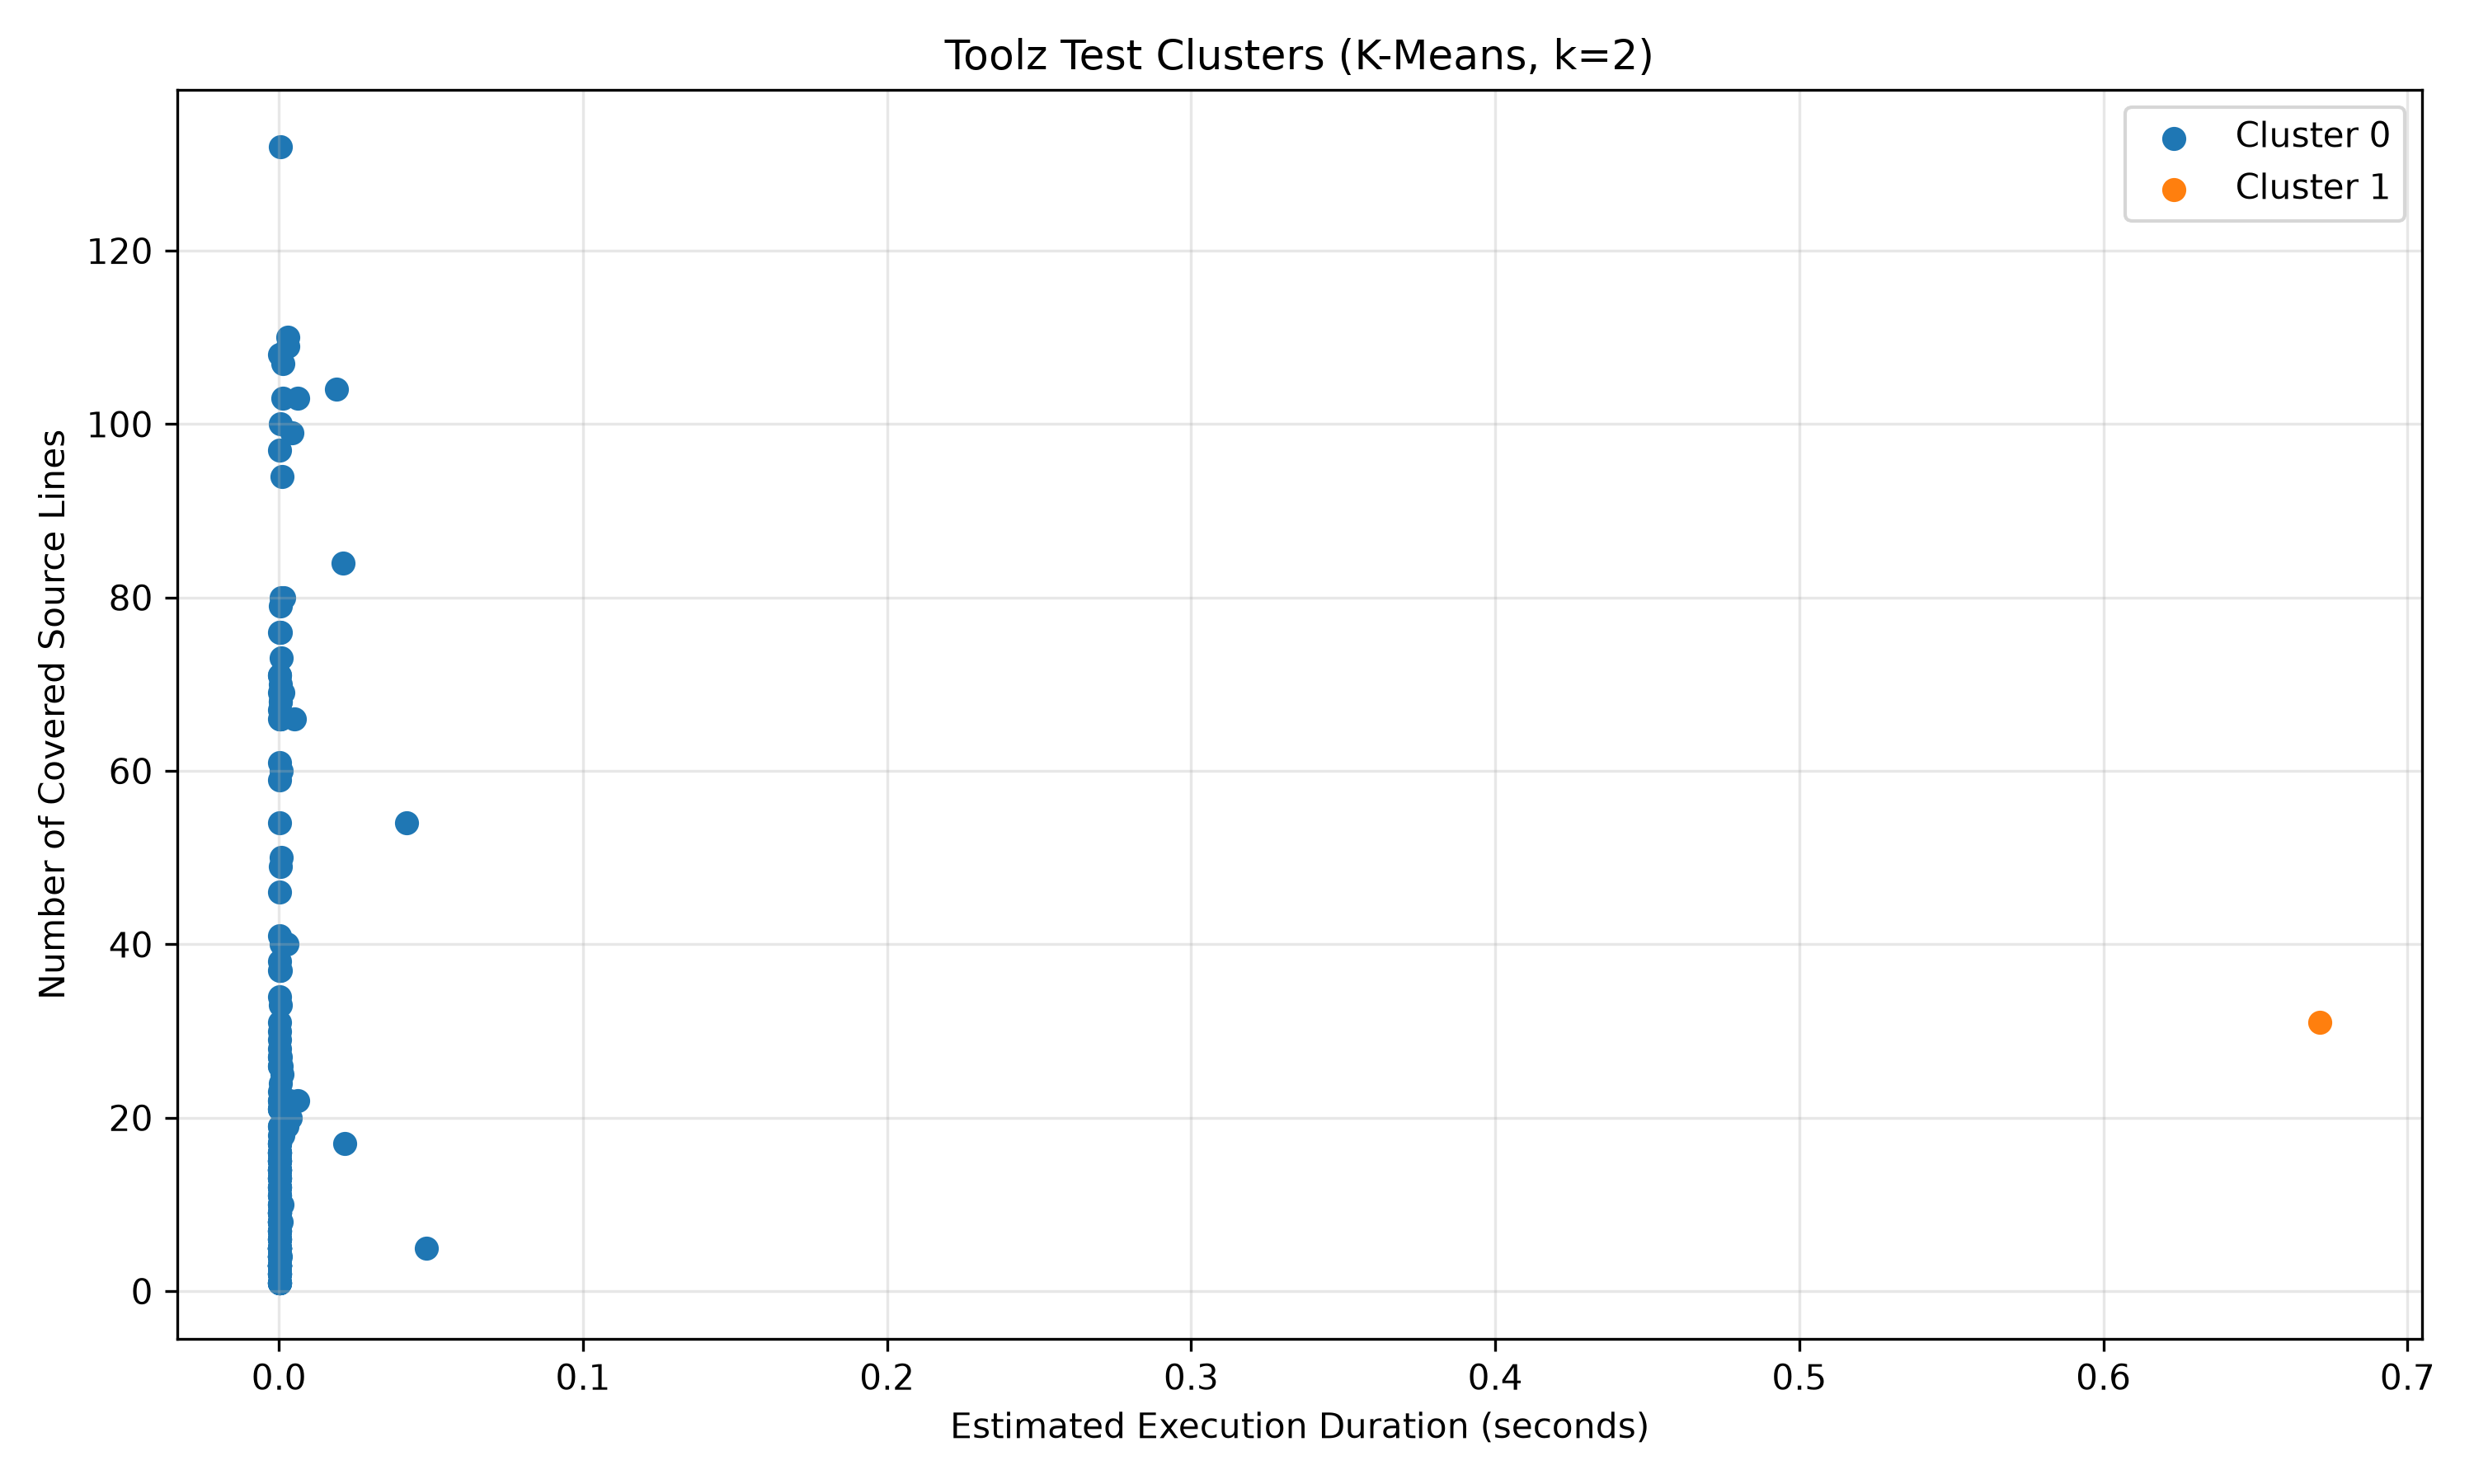

The data file committed next to this chart (first rows):
test_node_id, kalman_estimate_seconds, covered_line_count, cluster
toolz/sandbox/tests/test_core.py::test_E…, 0.0004867, 33, 0
toolz/sandbox/tests/test_core.py::test_E…, 0.0002544, 30, 0
toolz/sandbox/tests/test_core.py::test_E…, 0.0002411, 37, 0
toolz/sandbox/tests/test_core.py::test_u…, 0.0001764, 15, 0
toolz/sandbox/tests/test_parallel.py::te…, 0.6713, 31, 1
toolz/tests/test_compatibility.py::test_…, 0.003599, 20, 0
toolz/tests/test_curried.py::test_currie…, 0.005138, 66, 0
toolz/tests/test_curried.py::test_currie…, 0.02173, 17, 0
toolz/tests/test_curried.py::test_merge, 0.0002704, 67, 0
toolz/tests/test_curried.py::test_merge_…, 0.0002027, 71, 0
toolz/tests/test_curried.py::test_merge_…, 0.000172, 17, 0
toolz/tests/test_curried.py::test_reduce, 0.001071, 94, 0
toolz/tests/test_curried.py::test_sorted, 0.0005982, 68, 0
toolz/tests/test_curried.py::test_take, 0.0002608, 66, 0
toolz/tests/test_curried_doctests.py::te…, 0.006078, 103, 0
toolz/tests/test_dicttoolz.py::TestCusto…, 0.0001152, 4, 0
toolz/tests/test_dicttoolz.py::TestCusto…, 0.0001338, 17, 0
toolz/tests/test_dicttoolz.py::TestCusto…, 0.0001448, 14, 0
toolz/tests/test_dicttoolz.py::TestCusto…, 0.0001303, 15, 0
toolz/tests/test_dicttoolz.py::TestCusto…, 0.0001039, 6, 0
toolz/tests/test_dicttoolz.py::TestCusto…, 0.0001034, 3, 0
toolz/tests/test_dicttoolz.py::TestCusto…, 0.0001002, 5, 0
toolz/tests/test_dicttoolz.py::TestCusto…, 0.0001089, 3, 0
toolz/tests/test_dicttoolz.py::TestCusto…, 0.0001273, 9, 0
toolz/tests/test_dicttoolz.py::TestCusto…, 0.0001257, 10, 0
toolz/tests/test_dicttoolz.py::TestCusto…, 0.000159, 13, 0
toolz/tests/test_dicttoolz.py::TestCusto…, 0.0001386, 14, 0
toolz/tests/test_dicttoolz.py::TestCusto…, 0.0001894, 16, 0
toolz/tests/test_dicttoolz.py::TestCusto…, 9.796065446517299e-05, 5, 0
toolz/tests/test_dicttoolz.py::TestCusto…, 0.0001135, 3, 0
toolz/tests/test_dicttoolz.py::TestDefau…, 0.0001015, 4, 0
toolz/tests/test_dicttoolz.py::TestDefau…, 0.0001242, 17, 0
toolz/tests/test_dicttoolz.py::TestDefau…, 0.0001463, 14, 0
toolz/tests/test_dicttoolz.py::TestDefau…, 0.0001381, 15, 0
toolz/tests/test_dicttoolz.py::TestDefau…, 0.0001068, 6, 0
toolz/tests/test_dicttoolz.py::TestDefau…, 9.561867700277457e-05, 3, 0
toolz/tests/test_dicttoolz.py::TestDefau…, 9.193432287195728e-05, 5, 0
toolz/tests/test_dicttoolz.py::TestDefau…, 9.732936660661075e-05, 3, 0
toolz/tests/test_dicttoolz.py::TestDefau…, 9.617026947567887e-05, 9, 0
toolz/tests/test_dicttoolz.py::TestDefau…, 0.0001076, 10, 0
toolz/tests/test_dicttoolz.py::TestDefau…, 0.0001401, 13, 0
toolz/tests/test_dicttoolz.py::TestDefau…, 0.0001313, 14, 0
toolz/tests/test_dicttoolz.py::TestDefau…, 0.0001706, 16, 0
toolz/tests/test_dicttoolz.py::TestDefau…, 9.275521729300445e-05, 5, 0
toolz/tests/test_dicttoolz.py::TestDefau…, 0.0001044, 3, 0
toolz/tests/test_dicttoolz.py::TestDict:…, 9.16148801444268e-05, 4, 0
toolz/tests/test_dicttoolz.py::TestDict:…, 0.0001069, 17, 0
toolz/tests/test_dicttoolz.py::TestDict:…, 0.0001101, 14, 0
toolz/tests/test_dicttoolz.py::TestDict:…, 0.0001385, 15, 0
toolz/tests/test_dicttoolz.py::TestDict:…, 9.624470835167062e-05, 6, 0
toolz/tests/test_dicttoolz.py::TestDict:…, 0.0001167, 3, 0
toolz/tests/test_dicttoolz.py::TestDict:…, 9.397229982695597e-05, 5, 0
toolz/tests/test_dicttoolz.py::TestDict:…, 9.853556827221622e-05, 3, 0
toolz/tests/test_dicttoolz.py::TestDict:…, 9.835569790069928e-05, 9, 0
toolz/tests/test_dicttoolz.py::TestDict:…, 0.0001053, 10, 0
toolz/tests/test_dicttoolz.py::TestDict:…, 0.0001705, 13, 0
toolz/tests/test_dicttoolz.py::TestDict:…, 0.000227, 14, 0
toolz/tests/test_dicttoolz.py::TestDict:…, 0.0001417, 16, 0
toolz/tests/test_dicttoolz.py::TestDict:…, 9.414742141136215e-05, 5, 0
toolz/tests/test_dicttoolz.py::TestDict:…, 0.0001107, 3, 0
... 130 more rows
